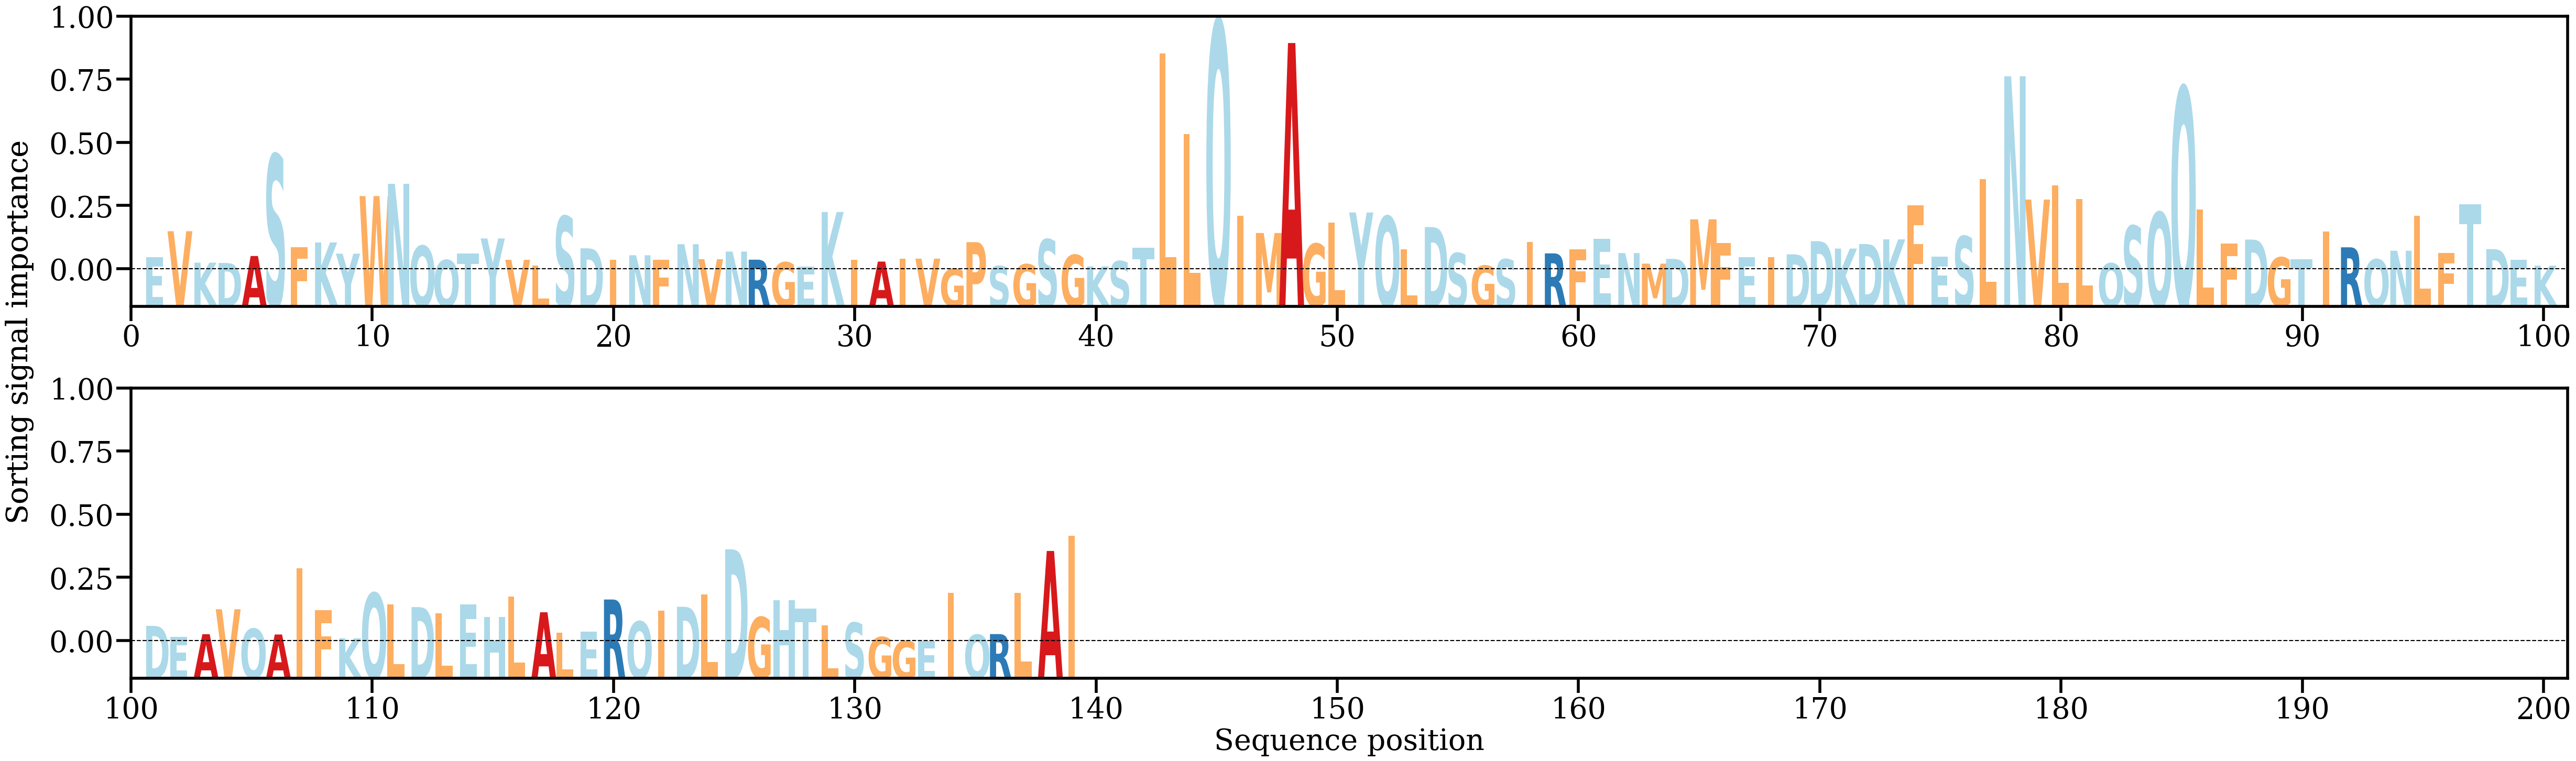

Source data for this figure (header and first rows):
AA, Alpha
E, [0.00265978]
V, [0.00772134]
K, [0.00153842]
D, [0.00148386]
A, [0.00284914]
S, [0.02278378]
F, [0.00454108]
K, [0.00551319]
Y, [0.00331116]
W, [0.01462828]
N, [0.01703815]
Q, [0.00484099]
Q, [0.00204793]
T, [0.00329716]
Y, [0.00629981]
V, [0.00210249]
L, [0.00096999]
S, [0.01065577]
D, [0.00436213]
I, [0.00213397]
N, [0.00299785]
F, [0.00211694]
N, [0.00517932]
V, [0.00221636]
N, [0.00372652]
R, [0.00212459]
G, [0.00161094]
E, [0.00076645]
K, [0.01149856]
I, [0.00210378]
A, [0.00175358]
I, [0.00231315]
V, [0.00232928]
G, [0.00032246]
P, [0.00556927]
S, [0.00085798]
G, [0.00121351]
S, [0.00610759]
G, [0.00305085]
K, [0.00081336]
S, [0.00182476]
T, [0.00451014]
L, [0.04266083]
L, [0.02682435]
Q, [0.04911671]
I, [0.0107475]
M, [0.00737628]
A, [0.04470648]
G, [0.00524931]
L, [0.00938202]
Y, [0.01140258]
Q, [0.01064469]
L, [0.00415056]
D, [0.00853503]
S, [0.00341142]
G, [0.00094636]
S, [0.00220206]
I, [0.00561586]
R, [0.0033633]
F, [0.00419006]
... 79 more rows
